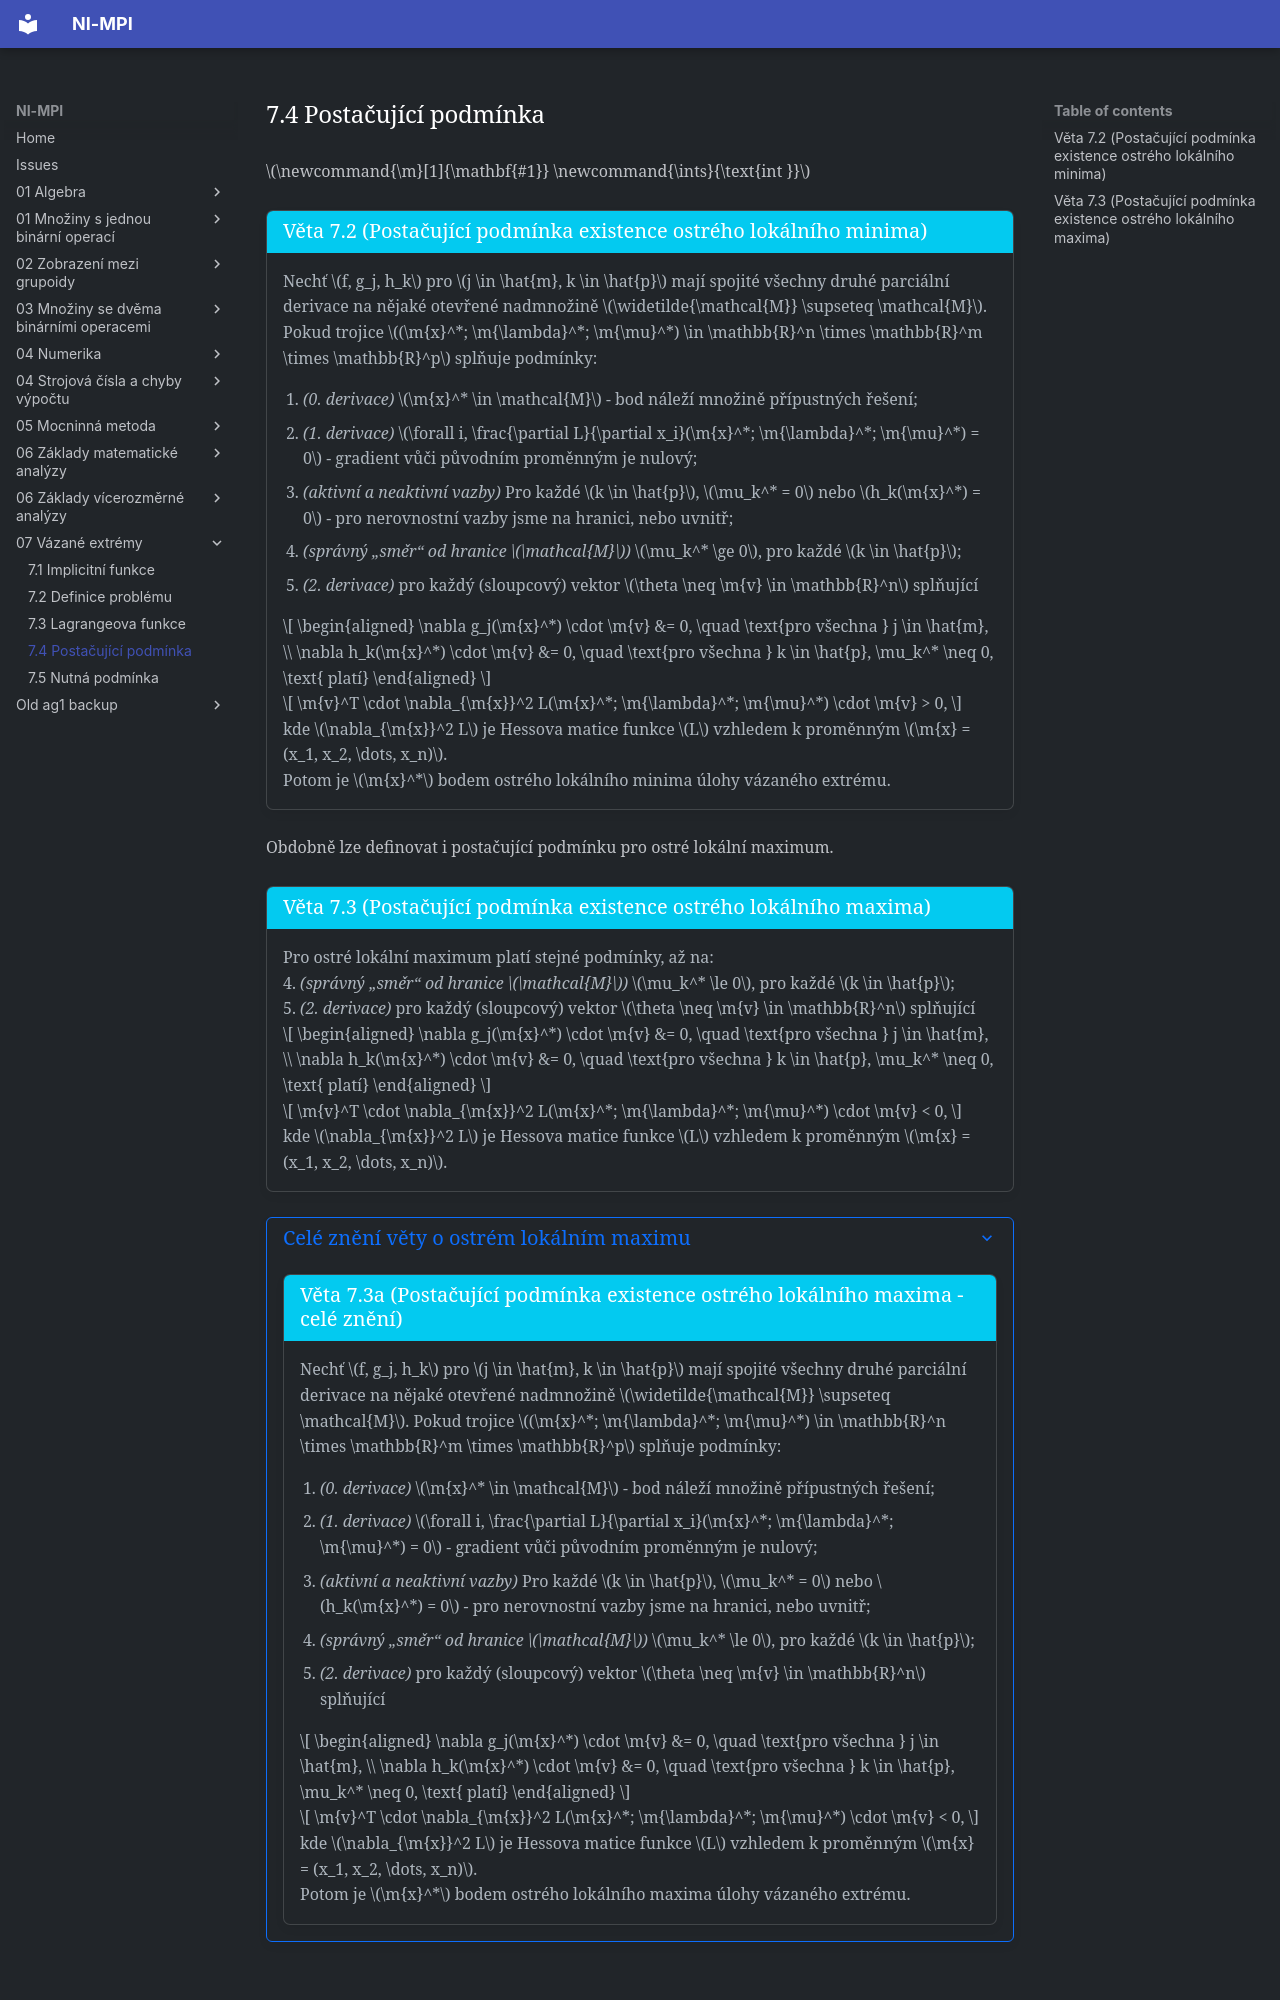

repository: Matyas2004/mpi · page: 07_Vázané_extrémy/7.4_Postačující_podmínka/index.html · generator: mkdocs

$\newcommand{\m}[1]{\mathbf{#1}} \newcommand{\ints}{\text{int }}$

<a id="theorem-7.2"></a>
!!! Theorem "[Věta 7.2 (Postačující podmínka existence ostrého lokálního minima)](#theorem-7.2)"

    ### Věta 7.2 (Postačující podmínka existence ostrého lokálního minima) {#theorem-7.2}

    Nechť $f, g_j, h_k$ pro $j \in \hat{m}, k \in \hat{p}$ mají spojité všechny druhé parciální derivace na 
    nějaké otevřené nadmnožině $\widetilde{\mathcal{M}} \supseteq \mathcal{M}$. Pokud trojice 
    $(\m{x}^*; \m{\lambda}^*; \m{\mu}^*) \in \mathbb{R}^n \times \mathbb{R}^m \times \mathbb{R}^p$ splňuje podmínky:

    1. *(0. derivace)* $\m{x}^* \in \mathcal{M}$ - bod náleží množině přípustných řešení;
    2. *(1. derivace)* $\forall i, \frac{\partial L}{\partial x_i}(\m{x}^*; \m{\lambda}^*; \m{\mu}^*) = 0$ - gradient vůči původním proměnným je nulový;
    3. *(aktivní a neaktivní vazby)* Pro každé $k \in \hat{p}$, $\mu_k^* = 0$ nebo $h_k(\m{x}^*) = 0$ - pro nerovnostní vazby jsme na hranici, nebo uvnitř;
    4. *(správný „směr“ od hranice $\mathcal{M}$)* $\mu_k^* \ge 0$, pro každé $k \in \hat{p}$;
    5. *(2. derivace)* pro každý (sloupcový) vektor $\theta \neq \m{v} \in \mathbb{R}^n$ splňující
    
    $$
    \begin{aligned}
    \nabla g_j(\m{x}^*) \cdot \m{v} &= 0, \quad \text{pro všechna } j \in \hat{m}, \\
    \nabla h_k(\m{x}^*) \cdot \m{v} &= 0, \quad \text{pro všechna } k \in \hat{p}, \mu_k^* \neq 0, \text{ platí}
    \end{aligned}
    $$
     
    $$
    \m{v}^T \cdot \nabla_{\m{x}}^2 L(\m{x}^*; \m{\lambda}^*; \m{\mu}^*) \cdot \m{v} > 0,
    $$
     
    kde $\nabla_{\m{x}}^2 L$ je Hessova matice funkce $L$ vzhledem k proměnným $\m{x} = (x_1, x_2, \dots, x_n)$.
     
    Potom je $\m{x}^*$ bodem ostrého lokálního minima úlohy vázaného extrému.

Obdobně lze definovat i postačující podmínku pro ostré lokální maximum.

<a id="theorem-7.3"></a>
!!! Theorem "[Věta 7.3 (Postačující podmínka existence ostrého lokálního maxima)](#theorem-7.3)"

    ### Věta 7.3 (Postačující podmínka existence ostrého lokálního maxima) {#theorem-7.3}

    Pro ostré lokální maximum platí stejné podmínky, až na:

    4\. *(správný „směr“ od hranice $\mathcal{M}$)* $\mu_k^* \le 0$, pro každé $k \in \hat{p}$;    
    5\. *(2. derivace)* pro každý (sloupcový) vektor $\theta \neq \m{v} \in \mathbb{R}^n$ splňující
    
    $$
    \begin{aligned}
    \nabla g_j(\m{x}^*) \cdot \m{v} &= 0, \quad \text{pro všechna } j \in \hat{m}, \\
    \nabla h_k(\m{x}^*) \cdot \m{v} &= 0, \quad \text{pro všechna } k \in \hat{p}, \mu_k^* \neq 0, \text{ platí}
    \end{aligned}
    $$
     
    $$
    \m{v}^T \cdot \nabla_{\m{x}}^2 L(\m{x}^*; \m{\lambda}^*; \m{\mu}^*) \cdot \m{v} < 0,
    $$
     
    kde $\nabla_{\m{x}}^2 L$ je Hessova matice funkce $L$ vzhledem k proměnným $\m{x} = (x_1, x_2, \dots, x_n)$. 

??? Proof "Celé znění věty o ostrém lokálním maximu"
